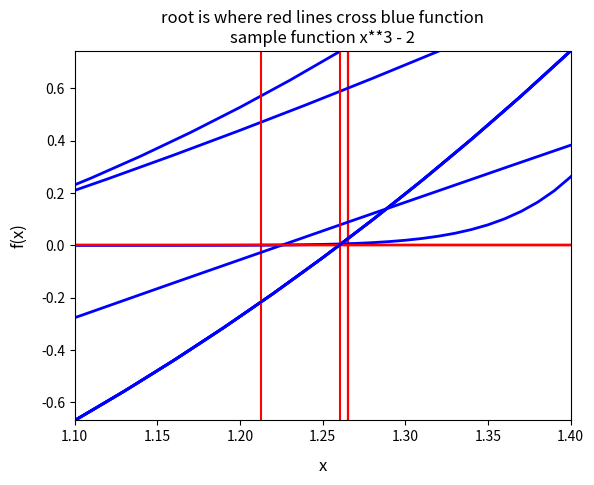

Generate this figure with matplotlib:
def graphical_root_finder(func, x_lo, x_hi, npoints = 100):
    '''plots real single value function `func` over [x_lo, x_hi] to locate a root
    
    The function is evaluated at `npoints+1` points (inclusive of both end points,
    x_lo and x_hi) and the range of the function is estimated based on the min and
    max of these evaluations.  Localized function variations may be missed if not
    enough points are used.
    
    If a root is detected in the input domain and estimated range (by the function
    changing sign as it crosses the x axis) cross-hairs will be displayed at the
    last root detected.  Only axis-crossing roots are detected; osculating roots
    are not detected.
    
    This estimate can be used to visually select bounds or an initial guess for a
    more precise computational estimate of a root.

    Input
       func    - function to plot
       x_lo    - left side of domain interval
       x_hi    - right side of domain interval
       npoints - number of points to plot past x_low (resolution)
    Output
       None; plot is displayed

    USER WARNING:  there is no error checking.
    '''

    import numpy as np
    import matplotlib.pyplot as plt

    # initialize plot
    fig = plt.figure(1)

    # add grid to locate root more easily
    plt.gca().grid()

    # initialize arrays to plot
    #   note the programmer's decision to interpret npoints as  the number of intervals between
    #   x_lo and x_hi, such that there are npoints+1 actual points inclusive of both endpoints.
    x = np.zeros(npoints+1)
    f = np.zeros(npoints+1)

    # initialize first point in each plot array
    x[0] = x_lo
    f[0] = func(x[0])

    # initialize min and max function range
    f_min = f[0]
    f_max = f[0]
    
    # initialize the root x-coordinate location `cross` to outside the plot domain
    # so it will not be plotted until a root is found
    cross = x_lo-1.0               # left of the plot domain (until updated below if a root is detected)

    # populate plot arrays and plot range [f_min, f_max] across the input domain [x_lo, x_hi]
    delta_x = (x_hi - x_lo) / npoints
    for i in range(1, npoints+1):  # i = 0 already initialized above
        x[i] = x_lo + i * delta_x  # compute each of the `npoints` x-values to evaluate the function at
        f[i] = func(x[i])

        if (f[i] < f_min):         # find minimum function value
            f_min = f[i]
        if (f[i] > f_max):         # find maximum function value
            f_max = f[i]

        # if f[i] and f[i-1] have opposite signs such that their product is negative
        # then there is a root somewhere between x[i-1] and x[i]
        if(f[i-1]*f[i] < 0.0):
            # estimate the root as the midpoint between x[i-1] and x[i]
            cross = x[i] - delta_x / 2.0

    # scale axes to the input x domain and estimated f(x) range
    plt.xlim(x_lo , x_hi )
    plt.ylim(f_min, f_max)

    # plot blue function and red cross-hairs at root (if `cross` was ever updated by finding a root)
    plt.plot([x_lo , x_hi ], [0.0  , 0.0  ], 'r-') # horizontal x-axis line
    plt.plot([cross, cross], [f_min, f_max], 'r-') # vertical line at root
    plt.plot(x, f, 'b-', linewidth = 2.0)          # plot function

    # add labels and title
    plt.xlabel('x'   , fontsize=12, labelpad=10)
    plt.ylabel('f(x)', fontsize=12, labelpad=10)
    title_string  = "root is where red lines cross blue function\n"
    title_string += func.__doc__                   # we will learn about __doc__ later; use your docstrings!
    plt.title(title_string)

    plt.show()
    return None


def func(x):
    '''sample function x**3 - 2'''
    f = x**3 - 2.0
    return f

x_lo = -1.0
x_hi =  2.0
graphical_root_finder(func, x_lo, x_hi)


# Select the function to plot by setting `SELECT` to a listed integer and then [Run]
SELECT = 1

#  1 - sample function: x**3 - 2
#  2 - elevated parabola with no roots: x**2 + 1.0
#  3 - sunken parabola with two roots: x**2 - 1.0
#  4 - cubic with three roots: (x-1.0)*(x)*(x+1.0)
#  5 - cubic with osculatory root: (x)*(x+1.0)*(x+1.0)
#  6 - rational function with vertical asymptote: x/(x-1.0)
#  7 - rational function with slant asymptote: (2.0*x**2-3.0)/(x+1.0)
#  8 - difficult to locate root computationally:  1000.0*(x-1.0)**9
#  9 - x close to the root may not mean f(x) is close to zero:  1.0e6*(x-1.0)

if (SELECT == 1):
    def func(x):
        '''sample function: x**3 - 2'''
        f = x**3 - 2.0
        return f
    x_lo = -1.0
    x_hi =  2.0
    graphical_root_finder(func, x_lo, x_hi)
elif (SELECT == 2):
    def func(x):
        '''elevated parabola with no roots: x**2 + 1.0'''
        f = x**2 + 1.0
        return f
    x_lo = -2.0
    x_hi =  2.0
    graphical_root_finder(func, x_lo, x_hi)
elif (SELECT == 3):
    def func(x):
        '''sunken parabola with two roots: x**2 - 1.0'''
        f = x**2 - 1.0
        return f
    x_lo = -2.0
    x_hi =  2.0
    graphical_root_finder(func, x_lo, x_hi)
elif (SELECT == 4):
    def func(x):
        '''cubic with three roots: (x-1.0)*(x)*(x+1.0)'''
        f = (x-1.0)*(x)*(x+1.0)
        return f
    x_lo = -1.5
    x_hi =  1.5
    graphical_root_finder(func, x_lo, x_hi)
elif (SELECT == 5):
    def func(x):
        '''cubic with osculatory root: (x)*(x+1.0)*(x+1.0)'''
        f = (x)*(x+1.0)*(x+1.0)
        return f
    x_lo = -1.5
    x_hi =  0.5
    graphical_root_finder(func, x_lo, x_hi)
elif (SELECT == 6):
    def func(x):
        '''rational function with vertical asymptote: x/(x-1.0)'''
        f = x/(x-1.0)
        return f
    x_lo = -1.0
    x_hi =  2.0
    graphical_root_finder(func, x_lo, x_hi)
elif (SELECT == 7):
    def func(x):
        '''rational function with slant asymptote: (2.0*x**2-3.0)/(x+1.0)'''
        f = (2.0*x**2-3.0)/(x+1.0)
        return f
    x_lo = -5.1
    x_hi =  5.0
    graphical_root_finder(func, x_lo, x_hi)
elif (SELECT == 8):
    def func(x):
        '''difficult to locate root computationally:  1000.0*(x-1.0)**9'''
        import math
        f = 1000.0*(x-1.0)**9
        return f
    x_lo =  0.5
    x_hi =  1.5
    graphical_root_finder(func, x_lo, x_hi)
elif (SELECT == 9):
    def func(x):
        '''x close to the root may not mean f(x) is close to zero:  1.0e6*(x-1.0)'''
        import math
        f = 1.0e6*(x-1.0)
        return f
    x_lo =  0.99
    x_hi =  1.01
    graphical_root_finder(func, x_lo, x_hi)
else:
    def func(x):
        '''sample function: x**3 - 2'''
        f = x**3 - 2.0
        return f
    x_lo = -1.0
    x_hi =  2.0
    graphical_root_finder(func, x_lo, x_hi)


run = True
if (run == True):
    def func(x):
        '''sample function: x**3 - 2'''
        f = x**3 - 2.0
        return f
    x_lo = -1.0
    x_hi =  2.0
    graphical_root_finder(func, x_lo, x_hi)

    def func(x):
        '''elevated parabola with no roots: x**2 + 1.0'''
        f = x**2 + 1.0
        return f
    x_lo = -2.0
    x_hi =  2.0
    graphical_root_finder(func, x_lo, x_hi)

    def func(x):
        '''sunken parabola with two roots: x**2 - 1.0'''
        f = x**2 - 1.0
        return f
    x_lo = -2.0
    x_hi =  2.0
    graphical_root_finder(func, x_lo, x_hi)

    def func(x):
        '''cubic with three roots: (x-1.0)*(x)*(x+1.0)'''
        f = (x-1.0)*(x)*(x+1.0)
        return f
    x_lo = -1.5
    x_hi =  1.5
    graphical_root_finder(func, x_lo, x_hi)

    def func(x):
        '''cubic with osculatory root: (x)*(x+1.0)*(x+1.0)'''
        f = (x)*(x+1.0)*(x+1.0)
        return f
    x_lo = -1.5
    x_hi =  0.5
    graphical_root_finder(func, x_lo, x_hi)

    def func(x):
        '''rational function with vertical asymptote: x/(x-1.0)'''
        f = x/(x-1.0)
        return f
    x_lo = -1.0
    x_hi =  2.0
    graphical_root_finder(func, x_lo, x_hi)

    def func(x):
        '''rational function with slant asymptote: (2.0*x**2-3.0)/(x+1.0)'''
        f = (2.0*x**2-3.0)/(x+1.0)
        return f
    x_lo = -5.1
    x_hi =  5.0
    graphical_root_finder(func, x_lo, x_hi)

    def func(x):
        '''difficult to locate root computationally:  1000.0*(x-1.0)**9'''
        import math
        f = 1000.0*(x-1.0)**9
        return f
    x_lo =  0.5
    x_hi =  1.5
    graphical_root_finder(func, x_lo, x_hi)

    def func(x):
        '''x close to the root may not mean f(x) is close to zero:  1.0e6*(x-1.0)'''
        import math
        f = 1.0e6*(x-1.0)
        return f
    x_lo =  0.99
    x_hi =  1.01
    graphical_root_finder(func, x_lo, x_hi)


# manually adjust the bounds x_lo and x_hi and rerun to zoom in on the root

x_lo =  1.1
x_hi =  1.4

def func(x):
    '''sample function x**3 - 2'''
    f = x**3 - 2.0
    return f
graphical_root_finder(func, x_lo, x_hi)


